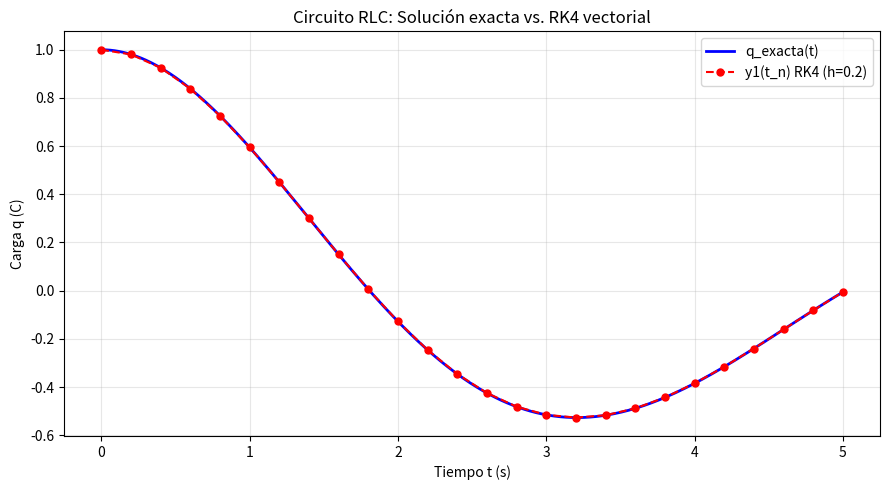

This chart was generated by the following Python code:
import numpy as np
import matplotlib.pyplot as plt

# Solución exacta
wd = np.sqrt(0.96)
t_exact = np.linspace(0, 5, 500)
q_exact = np.exp(-0.2*t_exact)*(np.cos(wd*t_exact) + (0.2/wd)*np.sin(wd*t_exact))

# Datos numéricos RK4 (h=0.2)
t_num = np.arange(0, 5.2, 0.2)
y1_num = [1.000000,0.980589,0.925102,0.838436,0.726310,0.594978,0.450946,0.300711,0.150505,0.006080,-0.127475,-0.245878,-0.345757,-0.424711,-0.481323,-0.515142,-0.526624,-0.517047,-0.488396,-0.443236,-0.384566,-0.315673,-0.239982,-0.160915,-0.081762,-0.005562]

# Datos numéricos RK4 (h=0.1)
# t_num = np.arange(0, 2.6, 0.1)
# y1_num = [1.000000,0.995070,0.980587,0.957068,0.925097,0.885319,0.838430,0.785166,0.726302,0.662631,0.594967,0.524129,0.450934,0.376193,0.300698,0.225218,0.150492,0.077222,0.006069,-0.062355,-0.127484,-0.188811,-0.245884,-0.298311,-0.345760,-0.387963]

# Datos numéricos RK4 (h=0.05)
# t_num = np.arange(0, 1.3, 0.05)
# y1_num = 1.000000,0.998759,0.995070,0.988992,0.980587,0.969922,0.957068,0.942100,0.925097,0.906141,0.885319,0.862718,0.838429,0.812547,0.785166,0.756384,0.726301,0.695016,0.662630,0.629246,0.594966,0.559893,0.524128,0.487774,0.450934,0.413706

plt.figure(figsize=(9,5))
plt.plot(t_exact, q_exact, 'b-', linewidth=2, label='q_exacta(t)')
plt.plot(t_num, y1_num, 'ro--', markersize=5, label='y1(t_n) RK4 (h=0.2)') # Variar: 0.2, 0.1, 0.05
plt.xlabel('Tiempo t (s)')
plt.ylabel('Carga q (C)')
plt.title('Circuito RLC: Solución exacta vs. RK4 vectorial')
plt.grid(True, alpha=0.3)
plt.legend()
plt.tight_layout()
plt.show()

# Ejecutar este código en https://python-fiddle.com/ para generar gráficas con python 
